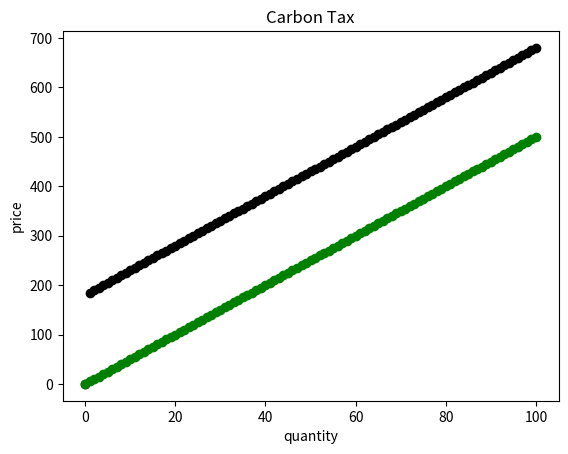

Source code (Python):
%matplotlib notebook
%matplotlib inline

import matplotlib
import numpy as np
import matplotlib.pyplot as plt

smc = 180
price_factor = 5
def p(i):
    return  price_factor*q(i)

def p_tax(i):
    return p(i) + smc

def q(i):
    return i

def q_tax(i):
    return i

def s(i):
    return q(i)


import numpy as np
x=np.arange(0,101)
x_tax=np.arange(0,101)
y=np.arange(0,101)
y_tax=np.arange(0,101)

for i in range(1, 101):
    x[i]=q(i)
    x_tax[i]=q_tax(i)
    y[i]=p(i)
    y_tax[i]=p_tax(i)


plt.clf()
plt.scatter(x_tax,y_tax,color='k')
plt.scatter(x,y,color='g')
plt.xlabel('quantity')
plt.ylabel('price')
plt.title('Carbon Tax')
plt.show()